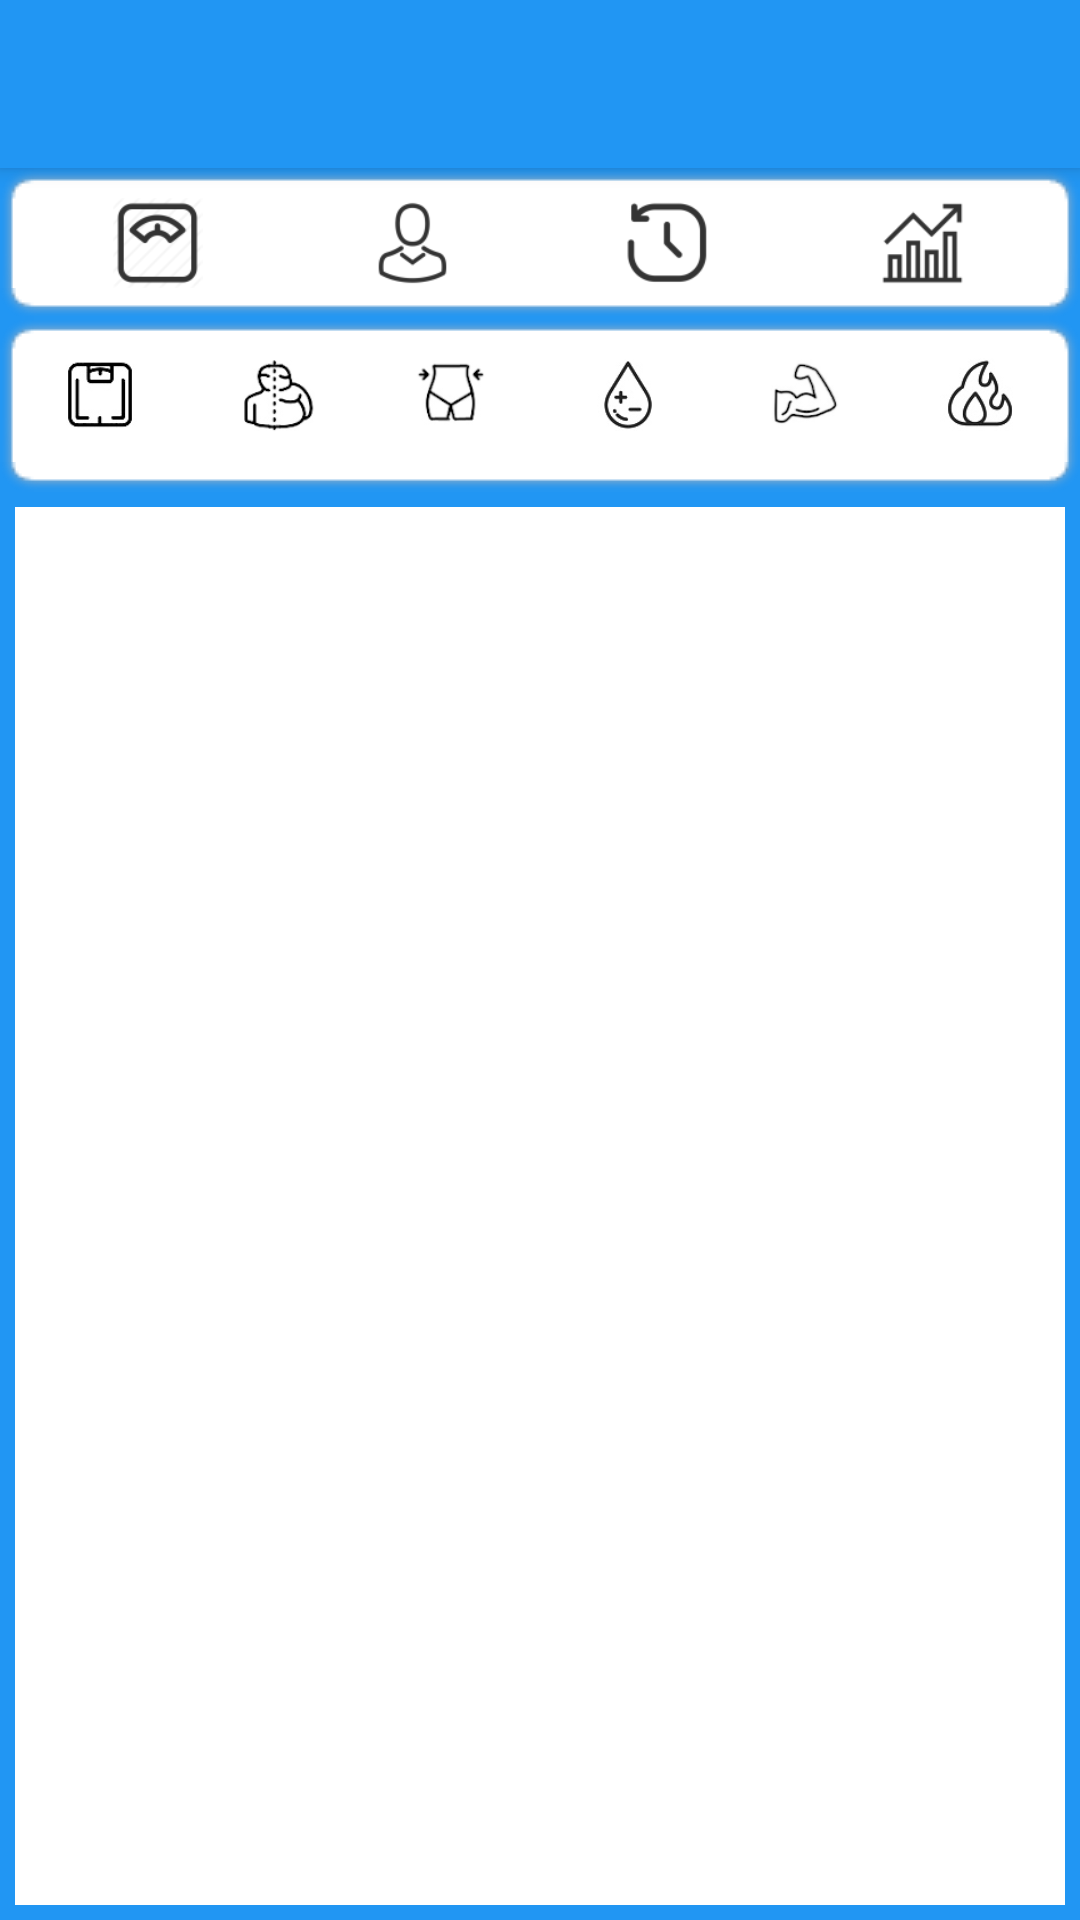

Android layout source for this screen:
<!-- AndroidManifest.xml: application theme AppTheme -->
<!-- res/layout/activity_char.xml -->
<?xml version="1.0" encoding="utf-8"?>
<androidx.coordinatorlayout.widget.CoordinatorLayout xmlns:android="http://schemas.android.com/apk/res/android"
    xmlns:app="http://schemas.android.com/apk/res-auto"


    android:layout_width="match_parent"
    android:layout_height="match_parent">

    <com.google.android.material.appbar.AppBarLayout
        android:id="@+id/appbar"
        android:layout_width="match_parent"
        android:layout_height="wrap_content"
        android:theme="@style/AppTheme.AppBarOverlay">




        <androidx.appcompat.widget.Toolbar
            android:id="@+id/toolbar"
            android:layout_width="match_parent"
            android:layout_height="?attr/actionBarSize"
            android:background="?attr/colorPrimary"
            app:popupTheme="@style/AppTheme.PopupOverlay" >

        </androidx.appcompat.widget.Toolbar>
    </com.google.android.material.appbar.AppBarLayout>



    <androidx.constraintlayout.widget.ConstraintLayout
        android:layout_width="match_parent"
        android:layout_height="match_parent"
        android:layout_margin="@dimen/activity_horizontal_margin"
        app:layout_behavior="@string/appbar_scrolling_view_behavior">

        <LinearLayout
            android:layout_width="match_parent"
            android:layout_height="match_parent"
            android:background="@color/colorBblue"
            android:orientation="vertical"
            app:layout_constraintStart_toStartOf="parent"
            app:layout_constraintTop_toTopOf="parent">

            <LinearLayout
                android:id="@+id/ll_t1"
                android:layout_width="match_parent"
                android:layout_height="wrap_content"
                android:background="@drawable/shadow_light"
                android:orientation="horizontal"
                android:padding="10sp">

                <ImageView
                    android:id="@+id/ibMain"
                    android:layout_width="30dp"
                    android:layout_height="30dp"
                    android:layout_gravity="center"
                    android:layout_weight="1"
                    android:contentDescription="TODO"
                    android:src="@drawable/ic_action_scale"
                    android:visibility="visible" />

                <ImageView
                    android:id="@+id/ibUsers"
                    android:layout_width="30sp"
                    android:layout_height="30sp"
                    android:layout_gravity="center"
                    android:layout_weight="1"

                    android:contentDescription="TODO"
                    android:src="@drawable/ic_action_user_m" />

                <ImageView
                    android:id="@+id/ibHistory"
                    android:layout_width="30sp"
                    android:layout_height="30sp"
                    android:layout_gravity="center"
                    android:layout_weight="1"
                    android:src="@drawable/ic_action_history" />

                <ImageView
                    android:id="@+id/ibTrends"
                    android:layout_width="30sp"
                    android:layout_height="30sp"
                    android:layout_gravity="center"
                    android:layout_weight="1"
                    android:src="@drawable/ic_action_trend" />

            </LinearLayout>

            <LinearLayout
                android:id="@+id/ll_t2"
                android:layout_width="match_parent"
                android:layout_height="58dp"
                android:background="@drawable/shadow_light"
                android:orientation="horizontal">

                <ImageView
                    android:id="@+id/charWei"
                    android:layout_width="wrap_content"
                    android:layout_height="30dp"
                    android:layout_gravity="center"
                    android:layout_weight="1"
                    app:srcCompat="@drawable/re_weight" />

                <ImageView
                    android:id="@+id/charBmi"
                    android:layout_width="wrap_content"
                    android:layout_height="30dp"
                    android:layout_gravity="center"
                    android:layout_weight="1"
                    app:srcCompat="@drawable/re_bmi" />

                <ImageView
                    android:id="@+id/charBfr"
                    android:layout_width="wrap_content"
                    android:layout_height="30dp"
                    android:layout_gravity="center"
                    android:layout_weight="1"
                    app:srcCompat="@drawable/re_bfr" />

                <ImageView
                    android:id="@+id/charWater"
                    android:layout_width="wrap_content"
                    android:layout_height="30dp"
                    android:layout_gravity="center"
                    android:layout_weight="1"
                    app:srcCompat="@drawable/re_water" />

                <ImageView
                    android:id="@+id/charMuscle"
                    android:layout_width="wrap_content"
                    android:layout_height="30dp"
                    android:layout_gravity="center"
                    android:layout_weight="1"
                    app:srcCompat="@drawable/re_muscle" />

                <ImageView
                    android:id="@+id/charCalorie"
                    android:layout_width="wrap_content"
                    android:layout_height="30dp"
                    android:layout_gravity="center"
                    android:layout_weight="1"
                    app:srcCompat="@drawable/re_calorie" />
            </LinearLayout>

            <LinearLayout
                android:layout_width="match_parent"
                android:layout_height="match_parent"
                android:background="@color/colorBblue"
                android:orientation="vertical"
                android:padding="5sp">

                <ImageView
                    android:id="@+id/viewChar"
                    android:layout_width="match_parent"
                    android:layout_height="match_parent"
                    android:background="@color/colorWhite"
                    android:scaleType="fitEnd" />
            </LinearLayout>

        </LinearLayout>
    </androidx.constraintlayout.widget.ConstraintLayout>


</androidx.coordinatorlayout.widget.CoordinatorLayout>
<!-- resources referenced by this layout -->
<resources>
  <color name="colorBblue">#2196f3</color>
  <color name="colorWhite">#FFFFFF</color>
  <dimen name="activity_horizontal_margin">0dp</dimen>
  <!-- drawable ic_action_history: png bitmap (drawable-hdpi, 591 bytes) -->
  <!-- drawable ic_action_scale: png bitmap (drawable-hdpi, 2312 bytes) -->
  <!-- drawable ic_action_trend: png bitmap (drawable-hdpi, 518 bytes) -->
  <!-- drawable ic_action_user_m: png bitmap (drawable-hdpi, 719 bytes) -->
  <!-- drawable re_bfr: png bitmap (drawable, 17024 bytes) -->
  <!-- drawable re_bmi: png bitmap (drawable, 20062 bytes) -->
  <!-- drawable re_calorie: png bitmap (drawable, 5952 bytes) -->
  <!-- drawable re_muscle: png bitmap (drawable, 17689 bytes) -->
  <!-- drawable re_water: png bitmap (drawable, 4378 bytes) -->
  <!-- drawable re_weight: png bitmap (drawable, 15695 bytes) -->
  <style name="AppTheme.AppBarOverlay" parent="ThemeOverlay.AppCompat.Dark.ActionBar" />
  <style name="AppTheme.PopupOverlay" parent="ThemeOverlay.AppCompat.Light" />
  <style name="AppTheme" parent="Theme.AppCompat.Light.NoActionBar">
          
          <item name="colorPrimary">@color/colorPrimary</item>
          <item name="colorPrimaryDark">@color/colorPrimaryDark</item>
          <item name="colorAccent">@color/colorAccent</item>
  
  
      </style>
  <color name="colorPrimary">#2196f3</color>
  <color name="colorPrimaryDark">#2196f3</color>
  <color name="colorAccent">#2196f3</color>
</resources>
